15-way image classification set "Data" from GitHub (madjel/HangulRecognizer-MLP); label vocabulary: bieup, chieut, digeut, giyeok, hieut, ieung, jieut, kieuk, mieum, nieun, pieup, rieul, siot, tieut, yeo.

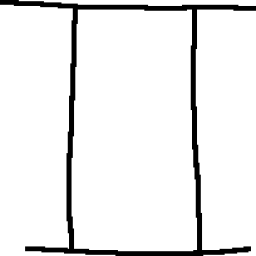
Label: pieup

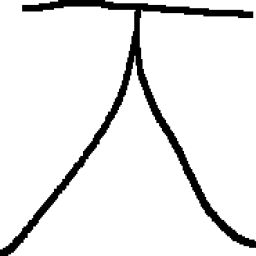
Label: jieut

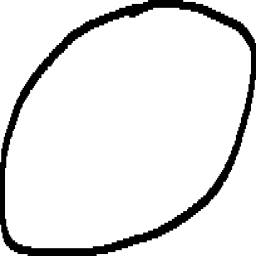
Label: ieung

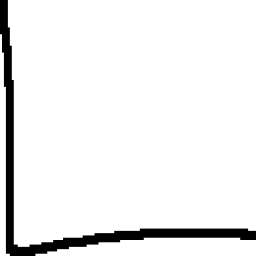
Label: nieun

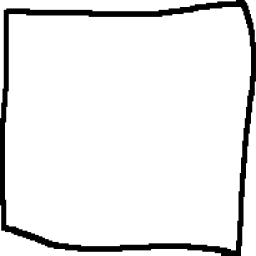
Label: mieum

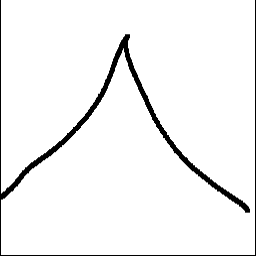
Label: siot
